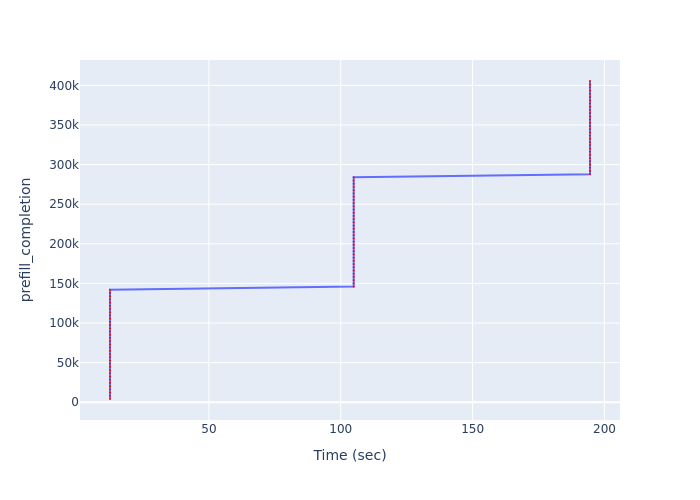

The table this chart was drawn from, first rows:
Time (sec), prefill_completion
12.5, 4055
12.5, 8110
12.5, 12165
12.5, 16220
12.5, 20275
12.5, 24330
12.5, 28385
12.5, 32440
12.5, 36495
12.5, 40550
12.5, 44605
12.5, 48660
12.5, 52715
12.5, 56770
12.5, 60825
12.5, 64880
12.5, 68935
12.5, 72990
12.5, 77045
12.5, 81100
12.5, 85155
12.5, 89210
12.5, 93265
12.5, 97320
12.5, 101375
12.5, 105430
12.5, 109485
12.5, 113540
12.5, 117595
12.5, 121650
12.5, 125705
12.5, 129760
12.5, 133815
12.5, 137870
12.5, 141925
104.9, 145980
104.9, 150035
104.9, 154090
104.9, 158145
104.9, 162200
104.9, 166255
104.9, 170310
104.9, 174365
104.9, 178420
104.9, 182475
104.9, 186530
104.9, 190585
104.9, 194640
104.9, 198695
104.9, 202750
104.9, 206805
104.9, 210860
104.9, 214915
104.9, 218970
104.9, 223025
104.9, 227080
104.9, 231135
104.9, 235190
104.9, 239245
104.9, 243300
... 40 more rows
